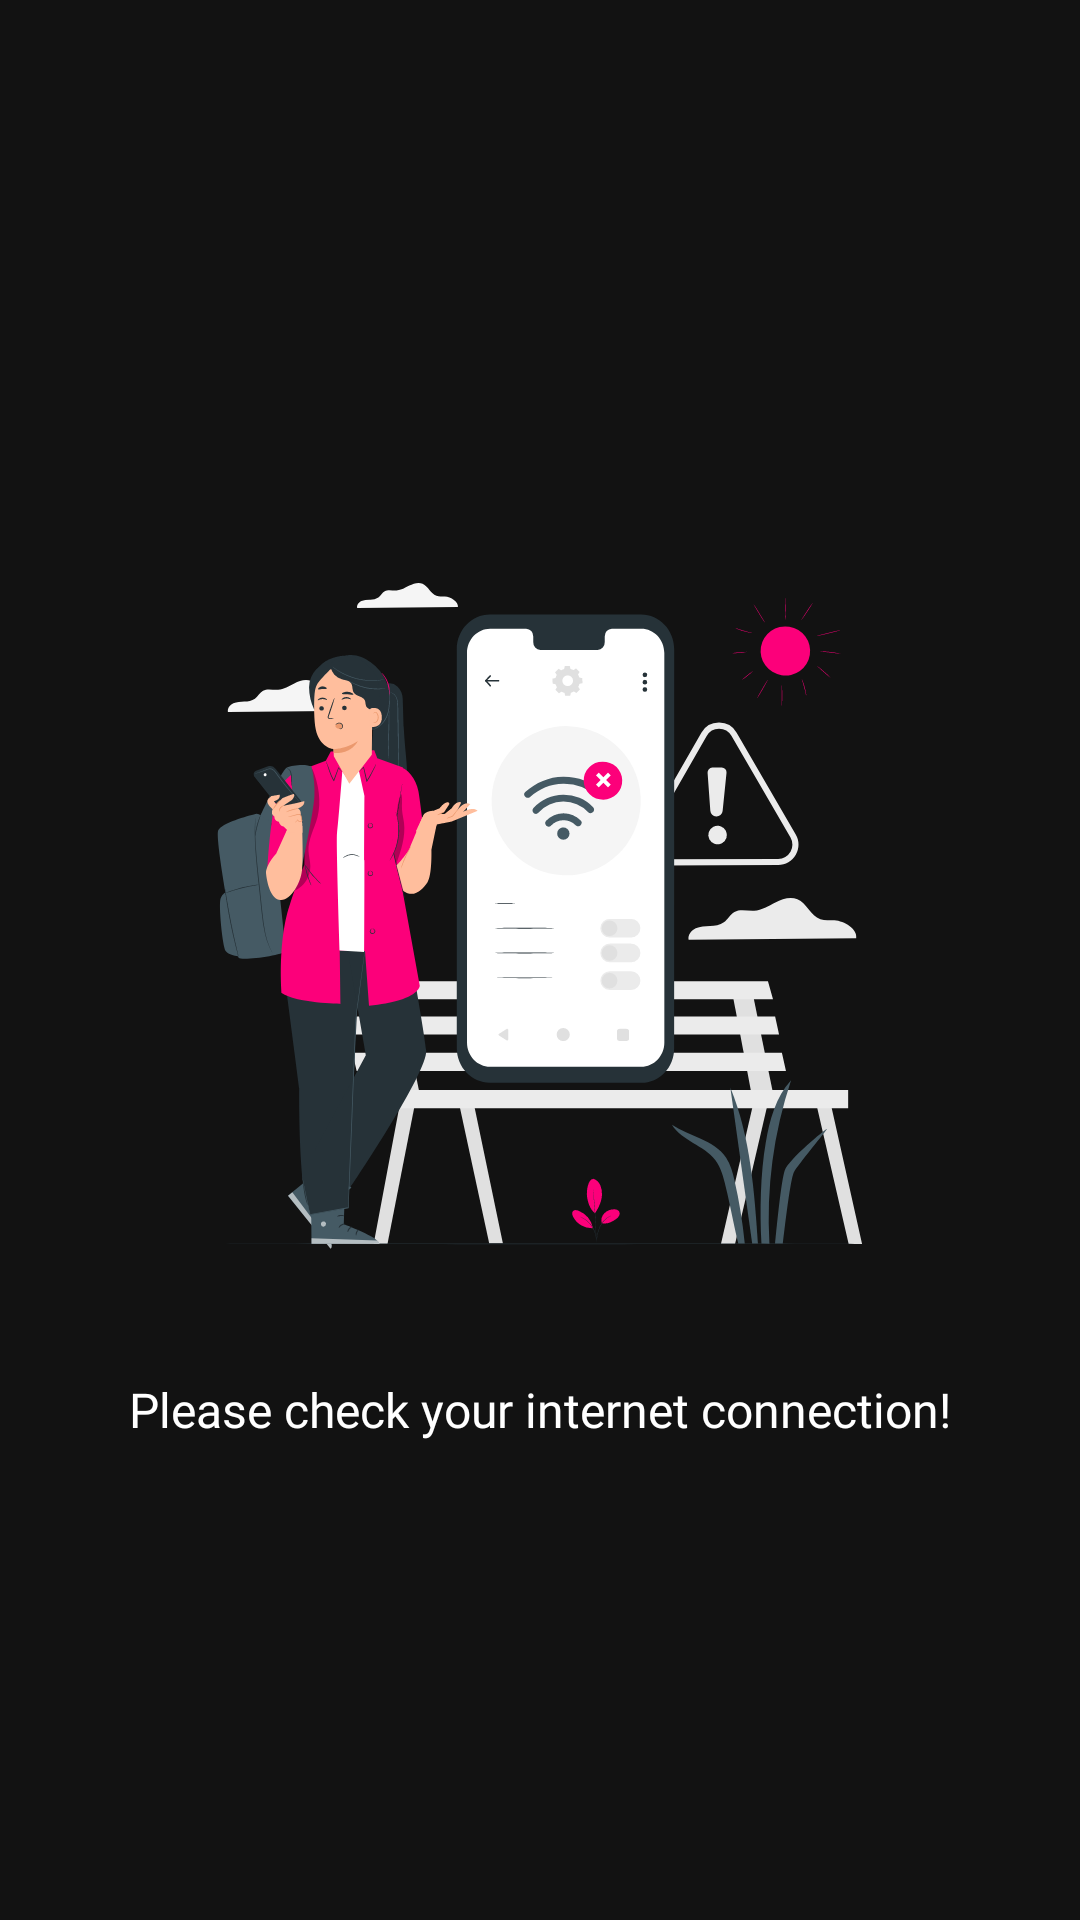

The Android layout XML behind this screen, and the referenced resources:
<!-- AndroidManifest.xml: application theme Theme.PixoAI -->
<!-- res/layout/activity_no_internet.xml -->
<?xml version="1.0" encoding="utf-8"?>
<androidx.constraintlayout.widget.ConstraintLayout xmlns:android="http://schemas.android.com/apk/res/android"
    xmlns:app="http://schemas.android.com/apk/res-auto"
    xmlns:tools="http://schemas.android.com/tools"
    android:layout_width="match_parent"
    android:layout_height="match_parent"
    tools:context=".NoInternet">

    
    <RelativeLayout
        android:layout_width="match_parent"
        android:layout_height="match_parent"
        android:id="@+id/no_internet"
        android:background="@color/dark_theme">

        <LinearLayout
            android:layout_width="match_parent"
            android:layout_height="wrap_content"
            android:orientation="vertical"
            android:layout_centerInParent="true">
            <RelativeLayout
                android:layout_width="match_parent"
                android:layout_height="wrap_content">
                <ImageView
                    android:layout_width="250dp"
                    android:layout_height="300dp"
                    android:src="@drawable/no_connection"
                    android:layout_centerInParent="true"/>
            </RelativeLayout>
            <RelativeLayout
                android:layout_width="match_parent"
                android:layout_height="wrap_content">

                <TextView
                    android:layout_width="wrap_content"
                    android:layout_height="wrap_content"
                    android:layout_centerInParent="true"
                    android:layout_marginTop="15dp"
                    android:fontFamily="@font/poppins"
                    android:text="Please check your internet connection!"
                    android:textColor="@color/white"
                    android:textSize="16sp" />
            </RelativeLayout>
        </LinearLayout>

    </RelativeLayout>

</androidx.constraintlayout.widget.ConstraintLayout>
<!-- resources referenced by this layout -->
<resources>
  <color name="dark_theme">#121212</color>
  <color name="white">#FFFFFFFF</color>
  <!-- drawable no_connection: vector/xml drawable (drawable, 41919 chars, omitted) -->
  <style name="Theme.PixoAI" parent="Base.Theme.PixoAI" />
  <style name="Base.Theme.PixoAI" parent="Theme.Material3.DayNight.NoActionBar">
          
          
          <item name="android:statusBarColor">@color/dark_theme</item>
          <item name="android:windowIsTranslucent">true</item>
      </style>
</resources>
